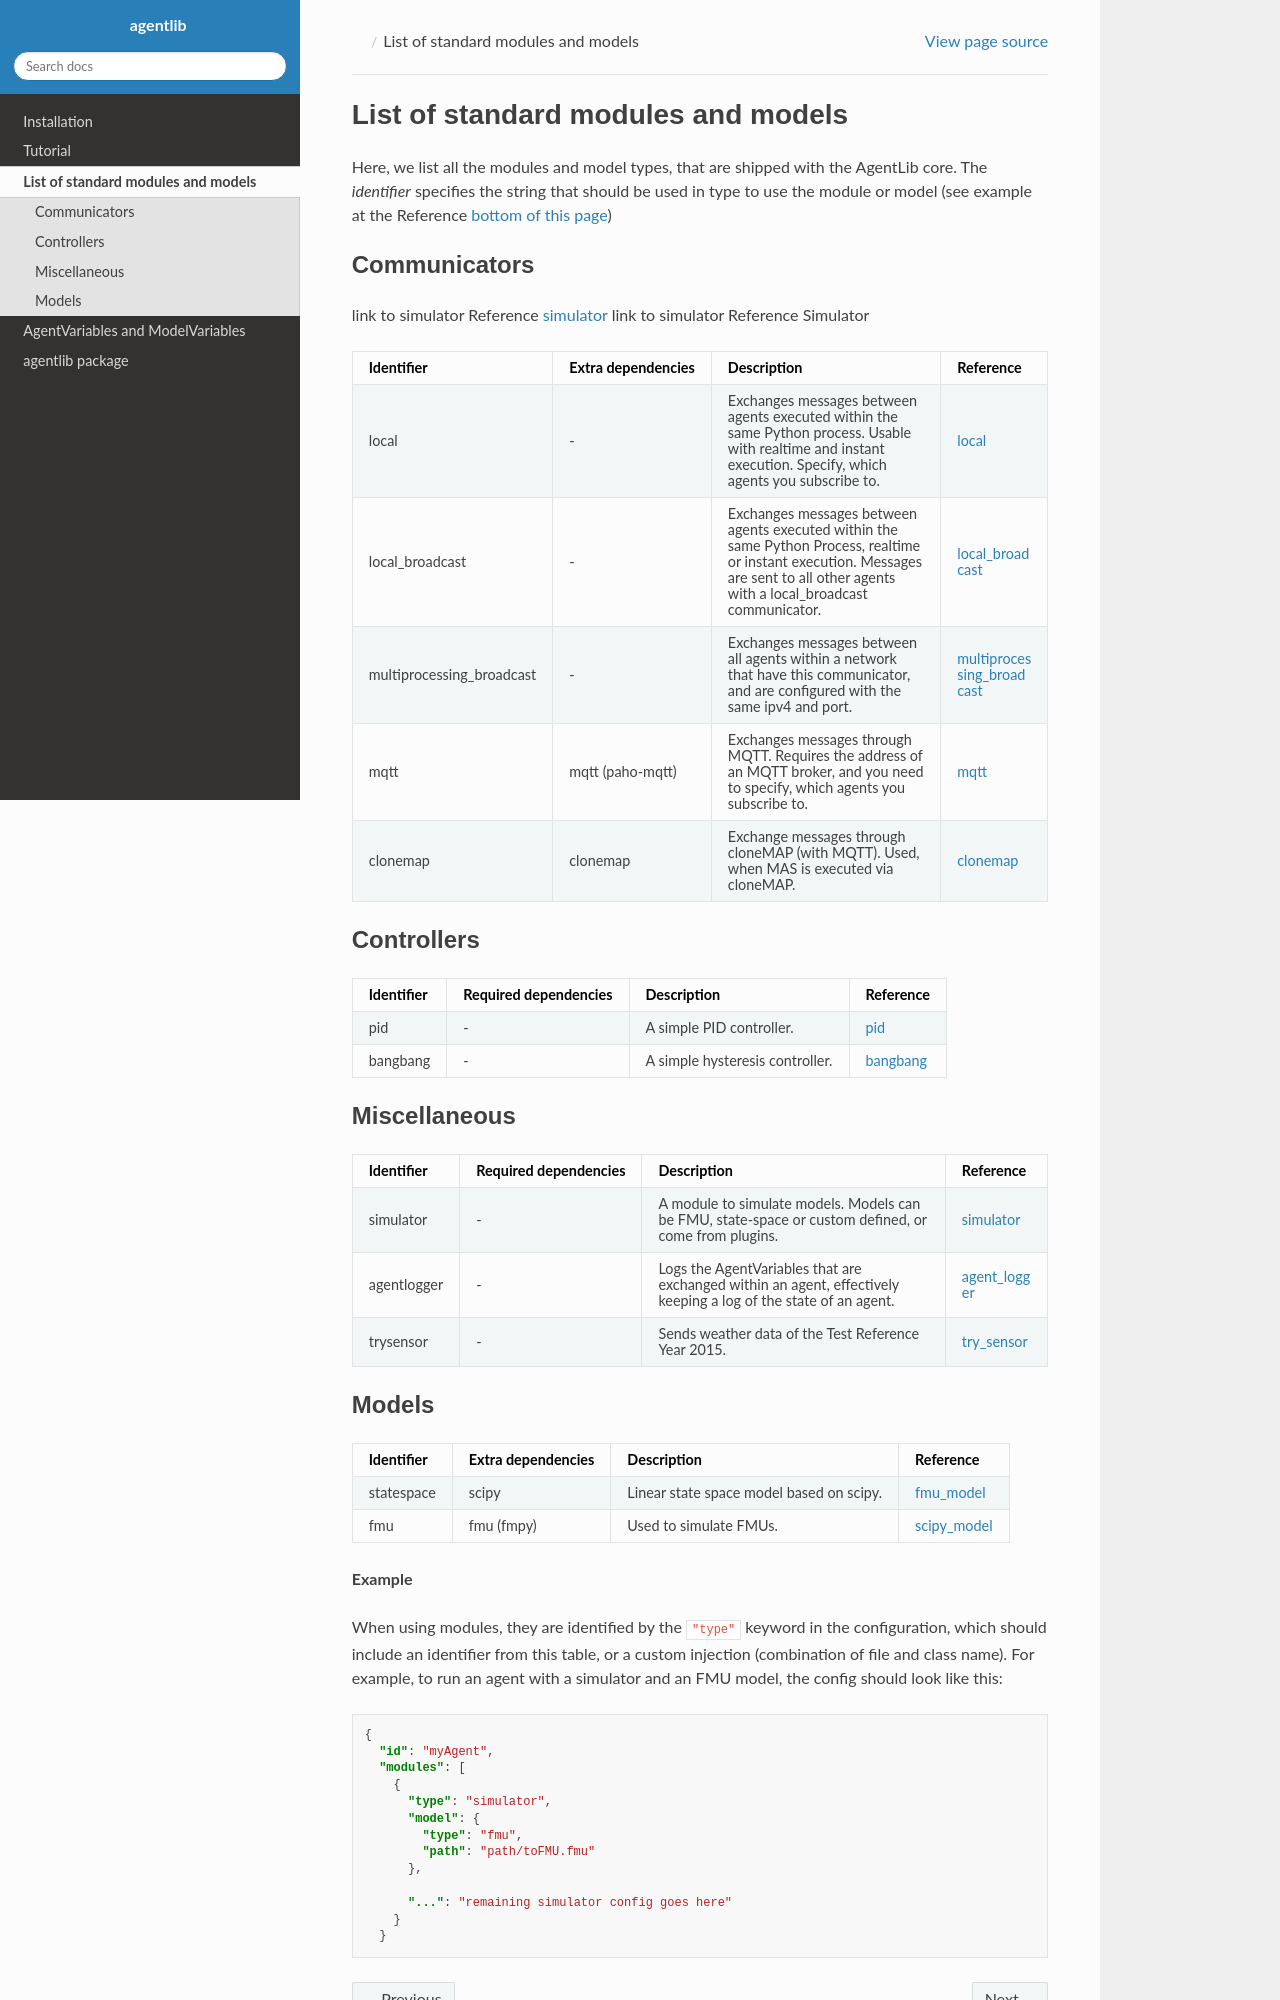

repository: RWTH-EBC/AgentLib · page: docs/94-feature-support-of-pyhton-verions/docs/ModulesList.html · generator: sphinx

# List of standard modules and models

Here, we list all the modules and model types, that are shipped with the AgentLib core.
The _identifier_ specifies the string that should be used in type to use the module or model (see example at the Reference [bottom of this page](type_example))

## Communicators
link to simulator Reference [simulator](simulator)
link to simulator Reference {doc}`Simulator <simulator_page>`

| Identifier                | Extra dependencies | Description                                                                                                                                                                          | Reference                                                       |
|---------------------------|--------------------|--------------------------------------------------------------------------------------------------------------------------------------------------------------------------------------|-----------------------------------------------------------------|
| local                     | -                  | Exchanges messages between agents executed within the same Python process. Usable with realtime and instant execution. Specify, which agents you subscribe to.                       | [local](local_comm)                                             |
| local_broadcast           | -                  | Exchanges messages between agents executed within the same Python Process, realtime or instant execution. Messages are sent to all other agents with a local_broadcast communicator. | [local_broadcast](local_broadcast)                              |
| multiprocessing_broadcast | -                  | Exchanges messages between all agents within a network that have this communicator, and are configured with the same ipv4 and port.                                                  | [multiprocessing_broadcast](simulatormultiprocessing_broadcast) |
| mqtt                      | mqtt (paho-mqtt)   | Exchanges messages through MQTT. Requires the address of an MQTT broker, and you need to specify, which agents you subscribe to.                                                     | [mqtt](mqtt_comm)                                               |
| clonemap                  | clonemap           | Exchange messages through cloneMAP (with MQTT). Used, when MAS is executed via cloneMAP.                                                                                             | [clonemap](clonemap)                                            |



## Controllers
| Identifier | Required dependencies | Description                     | Reference              |
|------------|-----------------------|---------------------------------|------------------------|
| pid        | -                     | A simple PID controller.        | [pid](pid)             |
| bangbang   | -                     | A simple hysteresis controller. | [bangbang](bangbang)   |


## Miscellaneous
| Identifier  | Required dependencies | Description                                                                                                     | Reference                  |
|-------------|-----------------------|-----------------------------------------------------------------------------------------------------------------|----------------------------|
| simulator   | -                     | A module to simulate models. Models can be FMU, state-space or custom defined, or come from plugins.            | [simulator](simulator)     |
| agentlogger | -                     | Logs the AgentVariables that are exchanged within an agent, effectively keeping a log of the state of an agent. | [agent_logger](agent_logger) |
| trysensor   | -                     | Sends weather data of the Test Reference Year 2015.                                                             | [try_sensor](try_sensor)   |
